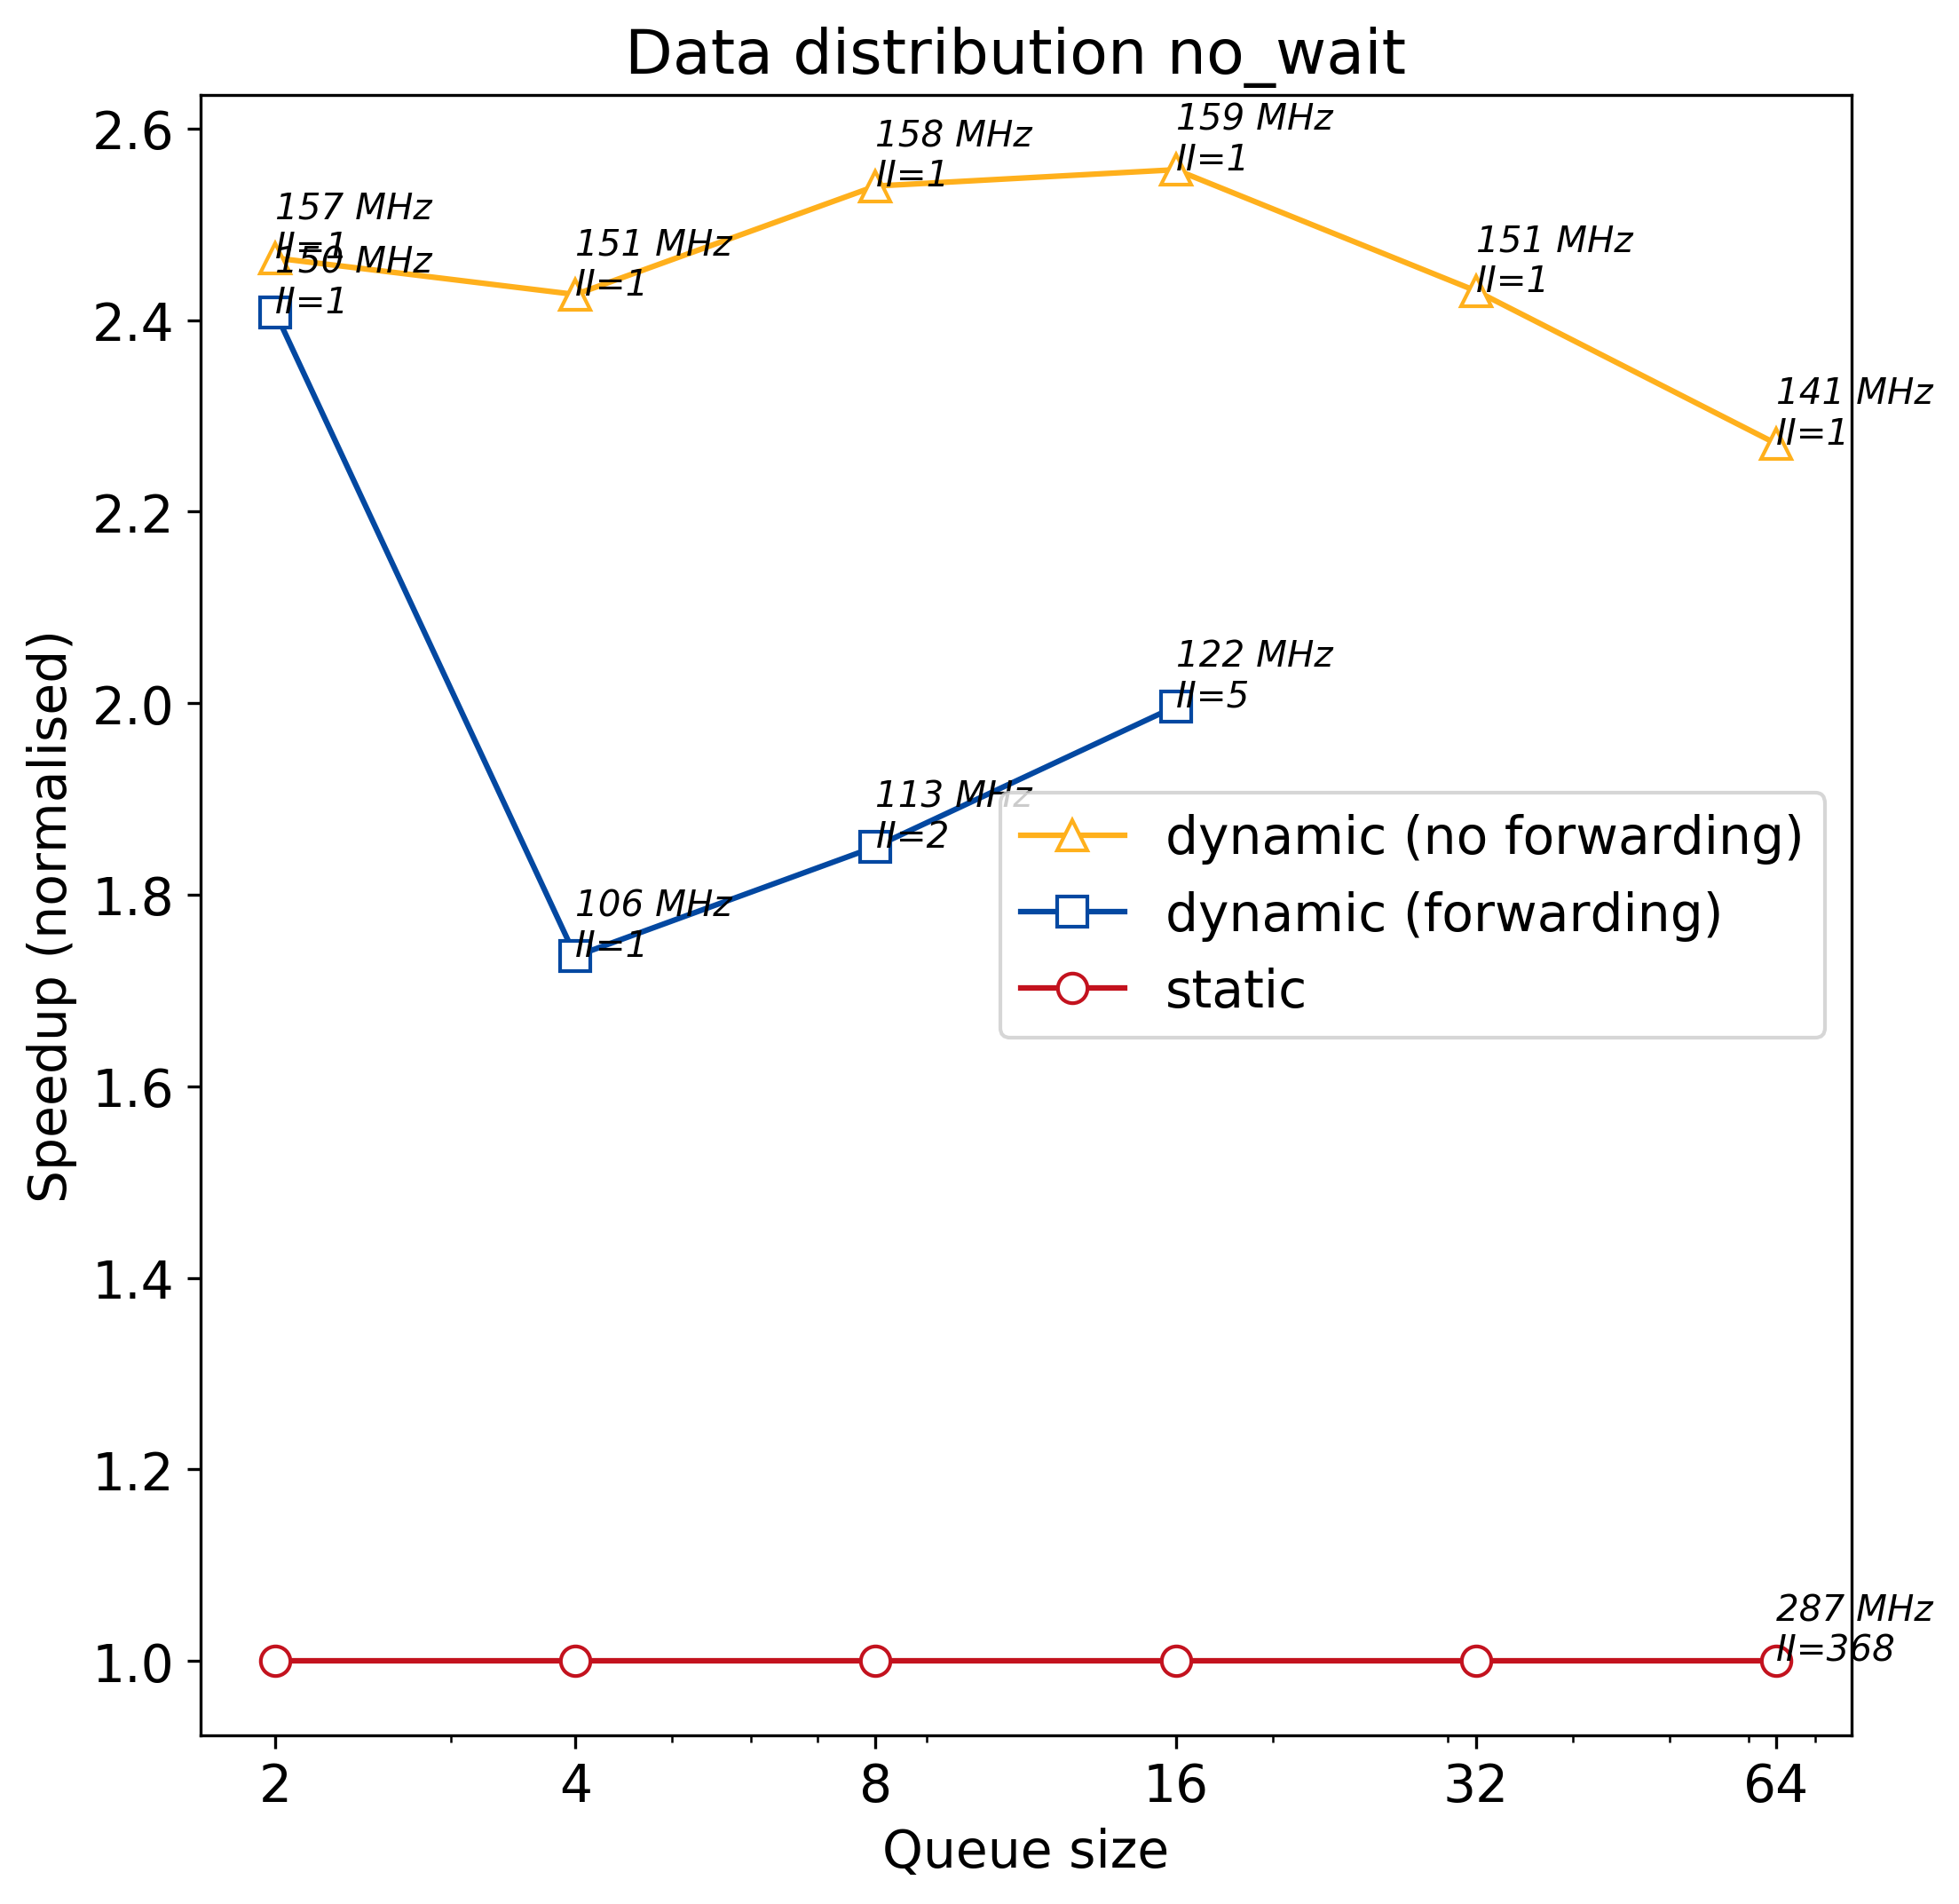

Values plotted in this chart, from the file beside it:
q_size, static, dynamic, dynamic_no_forward
2, 537.7, 223.3, 218.1
4, 537.7, 309.8, 221.6
8, 537.7, 290.6, 211.7
16, 537.7, 269.3, 210.3
32, 537.7, 0, 221.2
64, 537.7, 0, 236.8
